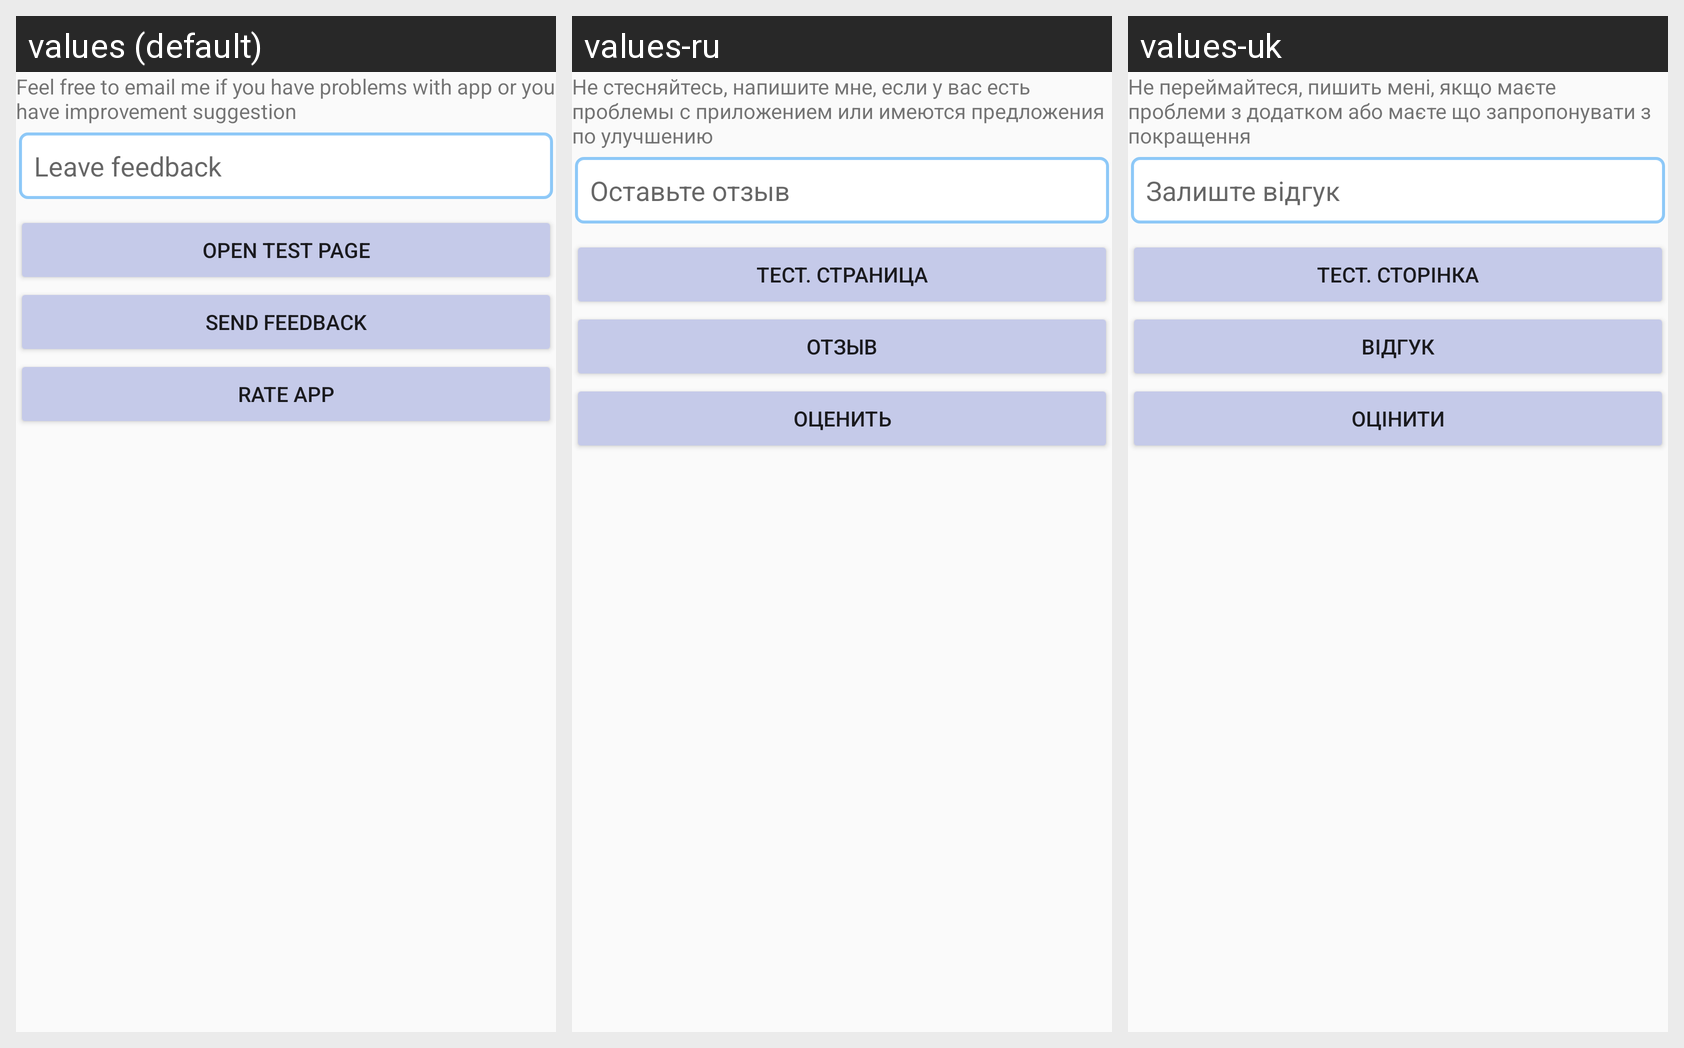

The Android screen above is rendered under several locales of the same app. Produce the string resources it draws, with the default and per-locale values.
Android screen res/layout/card_config_feedback.xml rendered under 3 locales, left to right: values (default), values-ru, values-uk. Device: Nexus 5 (rendered at 1080×1920; each locale shown at half size, 540×960, under a caption strip naming it); theme AppTheme.
Strings drawn on this screen, with the default value and each locale's value (text and hints the layout hard-codes, and strings that could not be matched under every locale, appear in the picture but are not listed):

feedback_fill_free
  values: Feel free to email me if you have problems with app or you have improvement suggestion
  values-ru: Не стесняйтесь, напишите мне, если у вас есть проблемы с приложением или имеются предложения по улучшению
  values-uk: Не переймайтеся, пишить мені, якщо маєте проблеми з додатком або маєте що запропонувати з покращення

feedback_hint
  values: Leave feedback
  values-ru: Оставьте отзыв
  values-uk: Залиште відгук

feedback_open_test
  values: Open test page
  values-ru: Тест. страница
  values-uk: Тест. сторінка

feedback_send
  values: Send feedback
  values-ru: Отзыв
  values-uk: Відгук

feedback_rate
  values: Rate app
  values-ru: Оценить
  values-uk: Оцінити
